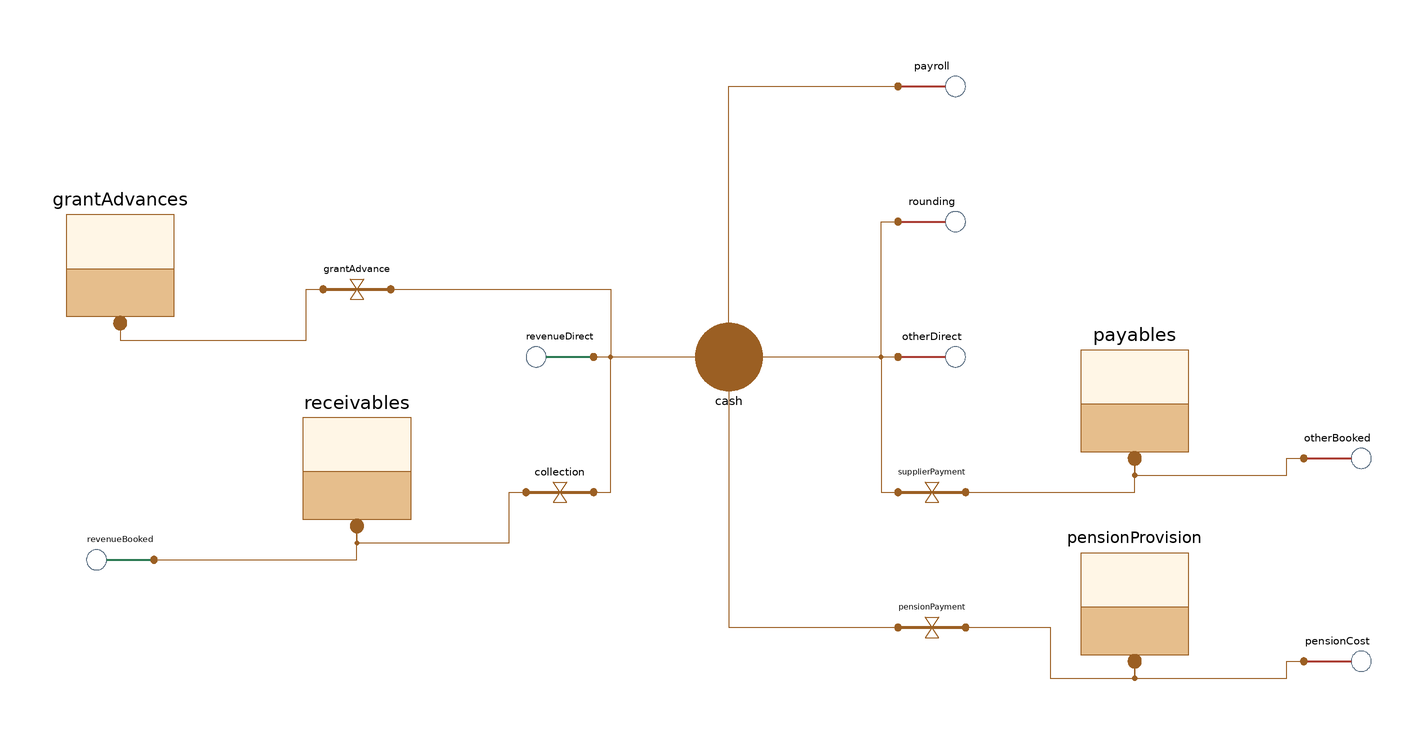

The Modelica model whose source follows is shown above as a component diagram (icons at their Placement, wires along their Line points).

model Payments "Driftens pengar: kassa, kundfordringar, leverantörsskulder, pensionsavsättning och förutbetalda bidrag"
      parameter Boolean active = false "Rörelsekapitalet modelleras; annars går driftens flöden direkt till kassan";
      parameter Real receivables0 = 0;
      parameter Real payables0 = 0;
      parameter Real grantAdvances0 = 0;
      parameter Real collectionDays = 0;
      parameter Real paymentDays = 0;
      parameter Real firstYearGrantAdvance = 0;
      parameter Real netCostRoundingAdjustment = 0;
      outer Components.Calendar calendar;
      outer Clock clock;
      input Units.MoneyRate wages "mnkr per år";
      input Units.MoneyRate employerContributions "mnkr per år";
      input Units.MoneyRate pensionExpense "mnkr per år";
      input Units.MoneyRate pensionCashPayments "mnkr per år";
      input Units.MoneyRate otherOperatingExpense "mnkr per år";
      input Units.MoneyRate operatingRevenue "mnkr per år";
      StockPort cash "Kassan" annotation(Placement(transformation(origin={0,10}, extent={{-10,-10},{10,10}}), iconTransformation(extent = {{90, -10}, {110, 10}})));
      Stock receivables(level0 = receivables0) "Kundfordringar" annotation(Placement(transformation(origin={-110,-20}, extent={{-20,-20},{20,20}})));
      Stock payables(level0 = -payables0) "Leverantörsskulder (negativ nivå)" annotation(Placement(transformation(origin={120,0}, extent={{-20,-20},{20,20}})));
      Stock pensionProvision(level0 = 0) "Pensionsavsättning, förändring sedan basåret (negativ nivå)" annotation(Placement(transformation(origin={120,-60}, extent={{-20,-20},{20,20}})));
      Stock grantAdvances(level0 = -grantAdvances0) "Förutbetalda bidrag (negativ nivå)" annotation(Placement(transformation(origin={-180,40}, extent={{-20,-20},{20,20}})));
      Outflow payroll "Löner och sociala avgifter" annotation(Placement(transformation(origin={60,90}, extent={{-10,-10},{10,10}})));
      Outflow rounding "Avrundningsjustering" annotation(Placement(transformation(origin={60,50}, extent={{-10,-10},{10,10}})));
      Inflow revenueDirect "Verksamhetens intäkter, betalda direkt" annotation(Placement(transformation(origin={-50,10}, extent={{-10,-10},{10,10}})));
      Inflow revenueBooked "Fakturerade verksamhetsintäkter" annotation(Placement(transformation(origin={-180,-50}, extent={{-10,-10},{10,10}})));
      Transfer collection "Kunderna betalar" annotation(Placement(transformation(origin={-50,-30}, extent={{-10,-10},{10,10}})));
      Outflow otherDirect "Övriga kostnader, betalda direkt" annotation(Placement(transformation(origin={60,10}, extent={{-10,-10},{10,10}})));
      Outflow otherBooked "Bokförda övriga kostnader" annotation(Placement(transformation(origin={180,-20}, extent={{-10,-10},{10,10}})));
      Transfer supplierPayment "Betalning till leverantörer" annotation(Placement(transformation(origin={60,-30}, extent={{-10,-10},{10,10}})));
      Outflow pensionCost "Pensionskostnad" annotation(Placement(transformation(origin={180,-80}, extent={{-10,-10},{10,10}})));
      Transfer pensionPayment "Pensionsutbetalning" annotation(Placement(transformation(origin={60,-70}, extent={{-10,-10},{10,10}})));
      Transfer grantAdvance "Ändring av förutbetalda bidrag" annotation(Placement(transformation(origin={-110,30}, extent={{-10,-10},{10,10}})));
      discrete output Units.Money tradeReceivables(start = receivables0, fixed = true) "Kundfordringar vid årets slut, mnkr";
      discrete output Units.Money tradePayables(start = payables0, fixed = true) "Leverantörsskulder vid årets slut, mnkr";
      discrete output Units.Money deferredGrants(start = grantAdvances0, fixed = true) "Förutbetalda bidrag vid årets slut, mnkr";
      discrete output Units.Money cashEffect(start = 0, fixed = true) "Kassaeffekt av ändrat rörelsekapital under året, mnkr";
    protected
      discrete Units.MoneyRate grantChange(start = 0, fixed = true) "Årets ändring av förutbetalda bidrag, mnkr per år";
    equation
      payroll.rate = wages + employerContributions;
      rounding.rate = netCostRoundingAdjustment/Units.year;
      revenueDirect.rate = if active then 0 else operatingRevenue;
      revenueBooked.rate = if active then operatingRevenue else 0;
      collection.rate = if active then receivables.level*365/max(collectionDays, 0.5) else 0;
      otherDirect.rate = if active then 0 else otherOperatingExpense;
      otherBooked.rate = if active then otherOperatingExpense else 0;
      supplierPayment.rate = if active then -payables.level*365/max(paymentDays, 0.5) else 0;
      pensionCost.rate = pensionExpense;
      pensionPayment.rate = pensionCashPayments;
      when calendar.tick then
        grantChange = if active then ((if calendar.pathIndex == 1 then firstYearGrantAdvance else 0) + grantAdvances.level)/Units.year else 0;
      end when;
      grantAdvance.rate = grantChange;
      connect(cash, payroll.from) annotation(Line(points={{0,10},{0,90},{50,90}}, color={155,95,35}));
      connect(cash, rounding.from) annotation(Line(points={{0,10},{45,10},{45,50},{50,50}}, color={155,95,35}));
      connect(revenueDirect.to, cash) annotation(Line(points={{-40,10},{0,10}}, color={155,95,35}));
      connect(revenueBooked.to, receivables.port) annotation(Line(points={{-170,-50},{-110,-50},{-110,-40}}, color={155,95,35}));
      connect(receivables.port, collection.from) annotation(Line(points={{-110,-40},{-110,-45},{-65,-45},{-65,-30},{-60,-30}}, color={155,95,35}));
      connect(collection.to, cash) annotation(Line(points={{-40,-30},{-35,-30},{-35,10},{0,10}}, color={155,95,35}));
      connect(cash, otherDirect.from) annotation(Line(points={{0,10},{50,10}}, color={155,95,35}));
      connect(payables.port, otherBooked.from) annotation(Line(points={{120,-20},{120,-25},{165,-25},{165,-20},{170,-20}}, color={155,95,35}));
      connect(cash, supplierPayment.from) annotation(Line(points={{0,10},{45,10},{45,-30},{50,-30}}, color={155,95,35}));
      connect(supplierPayment.to, payables.port) annotation(Line(points={{70,-30},{120,-30},{120,-20}}, color={155,95,35}));
      connect(pensionProvision.port, pensionCost.from) annotation(Line(points={{120,-80},{120,-85},{165,-85},{165,-80},{170,-80}}, color={155,95,35}));
      connect(cash, pensionPayment.from) annotation(Line(points={{0,10},{0,-70},{50,-70}}, color={155,95,35}));
      connect(pensionPayment.to, pensionProvision.port) annotation(Line(points={{70,-70},{95,-70},{95,-85},{120,-85},{120,-80}}, color={155,95,35}));
      connect(grantAdvances.port, grantAdvance.from) annotation(Line(points={{-180,20},{-180,15},{-125,15},{-125,30},{-120,30}}, color={155,95,35}));
      connect(grantAdvance.to, cash) annotation(Line(points={{-100,30},{-35,30},{-35,10},{0,10}}, color={155,95,35}));
      when clock.yearEnd then
        tradeReceivables = receivables.level;
        tradePayables = -payables.level;
        deferredGrants = -grantAdvances.level;
        cashEffect = collection.annual - revenueBooked.annual + otherBooked.annual - supplierPayment.annual + grantAdvance.annual;
      end when;
      annotation(Icon(coordinateSystem(extent = {{-100, -100}, {100, 100}}), graphics = {Rectangle(extent = {{-100, -80}, {100, 60}}, lineColor = {35, 115, 85}, fillColor = {230, 245, 238}, fillPattern = FillPattern.Solid, radius = 10), Text(extent = {{-100, 64}, {100, 98}}, textString = "%name", textColor = {35, 115, 85}), Rectangle(extent = {{-80, 0}, {10, 45}}, lineColor = {35, 115, 85}, fillColor = {150, 205, 180}, fillPattern = FillPattern.Solid, radius = 3), Ellipse(extent = {{-47.6, 9.9}, {-22.4, 35.1}}, lineColor = {35, 115, 85}, fillColor = {255, 255, 255}, fillPattern = FillPattern.Solid), Rectangle(extent = {{-10, -65}, {80, -20}}, lineColor = {35, 115, 85}, fillColor = {150, 205, 180}, fillPattern = FillPattern.Solid, radius = 3), Ellipse(extent = {{22.4, -55.1}, {47.6, -29.9}}, lineColor = {35, 115, 85}, fillColor = {255, 255, 255}, fillPattern = FillPattern.Solid), Line(points = {{25, 25}, {55, 25}, {55, -12}}, color = {35, 50, 65}, thickness = 1, arrow = {Arrow.None, Arrow.Filled}, arrowSize = 8), Line(points = {{-25, -45}, {-55, -45}, {-55, -8}}, color = {35, 50, 65}, thickness = 1, arrow = {Arrow.None, Arrow.Filled}, arrowSize = 8)}),
        Diagram(coordinateSystem(extent={{-220,-120},{220,120}})),
        Documentation(info = "<html><p>Driftens kostnader och intäkter blir flöden till och från kassan. Med rörelsekapital går fakturerade
intäkter först till kundfordringar och kostnader till leverantörsskulder; de betalas efter betalningstiden, så lagret blir
ungefär årets flöde gånger dagar/365. Pensionskostnaden ökar avsättningen och utbetalningarna minskar den. Skulder har
negativ nivå. Utan rörelsekapital betalas intäkter och övriga kostnader direkt.</p></html>"));
    end Payments;